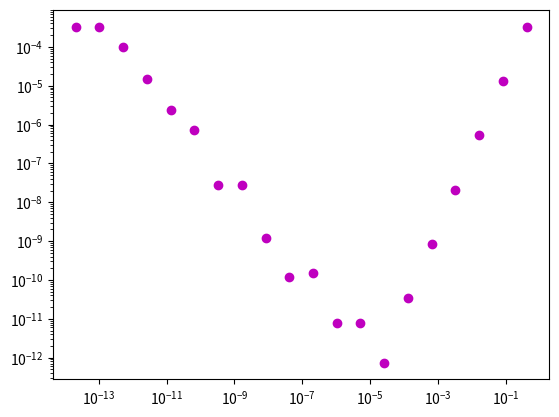

Reproduce this figure in Python.
import matplotlib.pyplot as plt
import numpy as np
import math
import pandas as pd
pd.options.display.float_format = '{:,.15f}'.format

a = math.pi/4
x = 0.5
h = 0.4
n = 20
przyrost = np.arange(0, n, 1)
przyrost = abs(h/(5.0**przyrost))

argument = np.ones(n)*x
argument_plus = argument + przyrost
argument_minus = argument - przyrost

pochodna_num = ((a**argument_plus) - (a**argument_minus))/(2*przyrost)
pochodna_mat = (a**x)*math.log(a)
blad_prawdziwy = abs((pochodna_num - pochodna_mat))

print(pd.DataFrame({'przyrost': przyrost, 'wartość pochodnej': pochodna_num, 'błąd': blad_prawdziwy}))
print('\n')
print("h o optymalnej wartości błędu ma wartość: %s" % przyrost[np.argmin(blad_prawdziwy)])

plt.plot(przyrost, blad_prawdziwy, 'mo')
plt.xscale("log")
plt.yscale("log")
plt.show()
